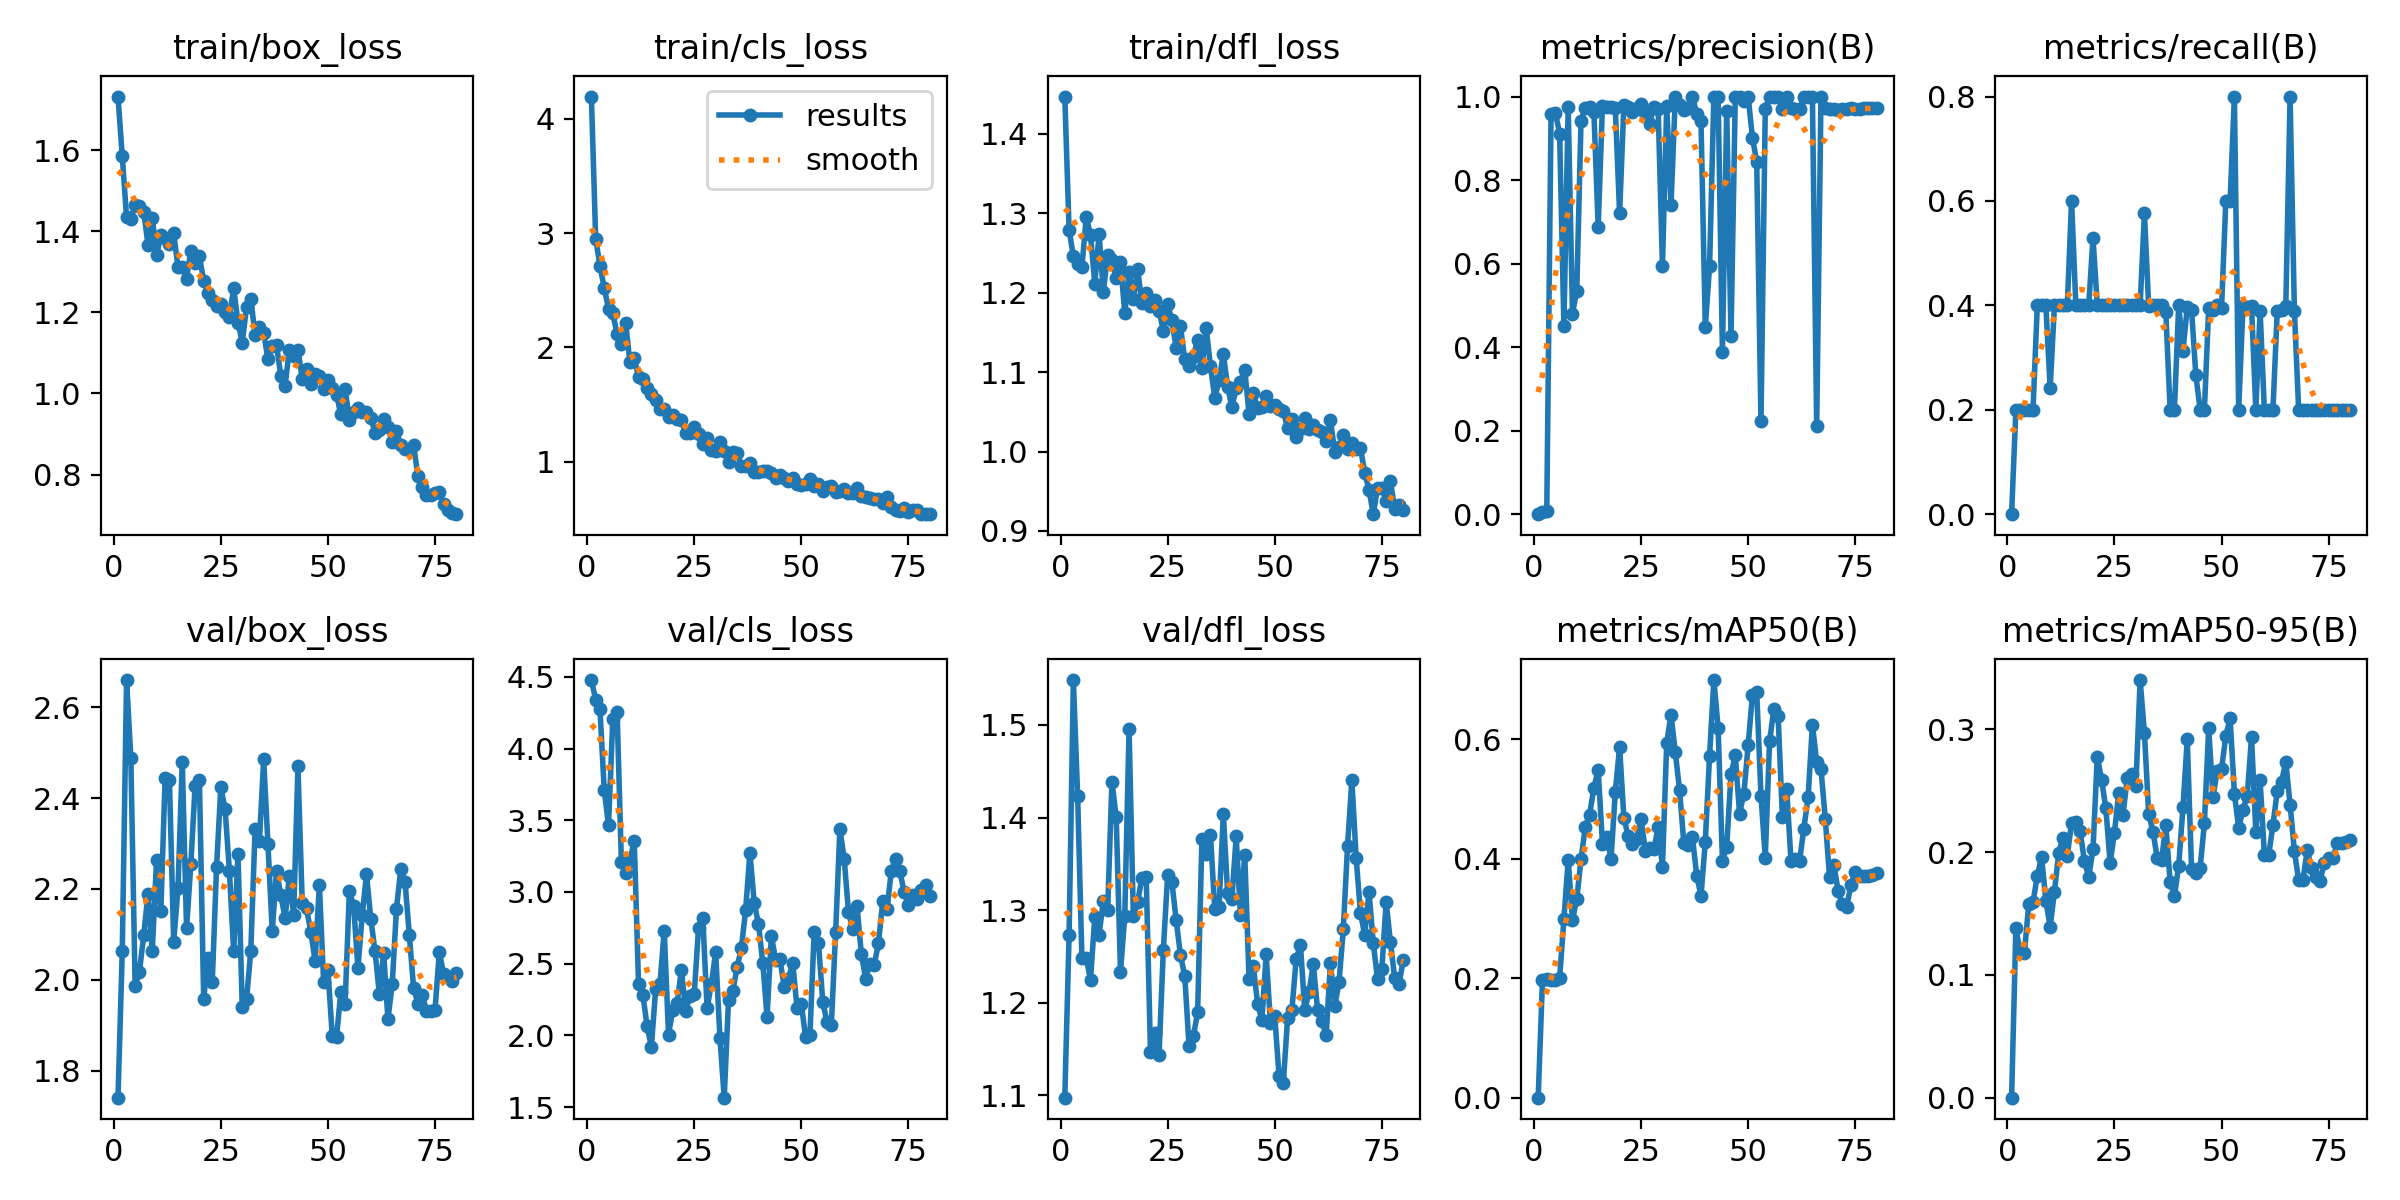

The file beside this chart, header and first rows:
epoch, time, train/box_loss, train/cls_loss, train/dfl_loss, metrics/precision(B), metrics/recall(B), metrics/mAP50(B), metrics/mAP50-95(B), val/box_loss, val/cls_loss, val/dfl_loss, lr/pg0, lr/pg1, lr/pg2
1, 7.826, 1.733, 4.196, 1.447, 0, 0, 0, 0, 1.74, 4.478, 1.098, 0.0003858, 0.0003858, 0.0003858
2, 14.83, 1.585, 2.952, 1.279, 0.00476, 0.2, 0.1969, 0.1379, 2.064, 4.342, 1.273, 0.0007762, 0.0007762, 0.0007762
3, 21.88, 1.435, 2.715, 1.246, 0.00741, 0.2, 0.198, 0.1188, 2.66, 4.273, 1.548, 0.001157, 0.001157, 0.001157
4, 28.87, 1.43, 2.52, 1.236, 0.959, 0.2, 0.1969, 0.1182, 2.489, 3.71, 1.423, 0.001376, 0.001376, 0.001376
5, 35.89, 1.465, 2.337, 1.232, 0.9617, 0.2, 0.1968, 0.1575, 1.987, 3.465, 1.248, 0.001358, 0.001358, 0.001358
6, 42.96, 1.462, 2.297, 1.295, 0.9115, 0.2, 0.1998, 0.1592, 2.018, 4.206, 1.249, 0.001341, 0.001341, 0.001341
7, 50.04, 1.449, 2.117, 1.273, 0.4504, 0.4, 0.2988, 0.1807, 2.098, 4.255, 1.225, 0.001323, 0.001323, 0.001323
8, 57.08, 1.367, 2.029, 1.211, 0.9756, 0.4, 0.3982, 0.1963, 2.189, 3.206, 1.293, 0.001305, 0.001305, 0.001305
9, 64.14, 1.434, 2.21, 1.274, 0.4803, 0.4, 0.2977, 0.1605, 2.063, 3.132, 1.274, 0.001288, 0.001288, 0.001288
10, 71.2, 1.341, 1.868, 1.201, 0.5345, 0.2414, 0.3322, 0.1392, 2.264, 3.219, 1.31, 0.00127, 0.00127, 0.00127
11, 78.19, 1.39, 1.908, 1.248, 0.9421, 0.4, 0.3992, 0.1678, 2.153, 3.359, 1.3, 0.001252, 0.001252, 0.001252
12, 85.18, 1.385, 1.74, 1.241, 0.9733, 0.4, 0.4536, 0.1997, 2.444, 2.361, 1.439, 0.001234, 0.001234, 0.001234
13, 92.2, 1.368, 1.722, 1.218, 0.9747, 0.4, 0.4738, 0.2119, 2.44, 2.284, 1.401, 0.001217, 0.001217, 0.001217
14, 99.26, 1.395, 1.648, 1.238, 0.9638, 0.4, 0.5187, 0.1971, 2.084, 2.065, 1.233, 0.001199, 0.001199, 0.001199
15, 106.3, 1.312, 1.595, 1.174, 0.6877, 0.6, 0.5484, 0.2242, 2.201, 1.921, 1.294, 0.001181, 0.001181, 0.001181
16, 113.3, 1.311, 1.537, 1.226, 0.9785, 0.4, 0.4248, 0.2243, 2.48, 2.323, 1.495, 0.001164, 0.001164, 0.001164
17, 120.3, 1.284, 1.459, 1.192, 0.9742, 0.4, 0.4363, 0.2171, 2.114, 2.358, 1.294, 0.001146, 0.001146, 0.001146
18, 127.4, 1.353, 1.458, 1.23, 0.9748, 0.4, 0.3996, 0.1927, 2.254, 2.73, 1.309, 0.001128, 0.001128, 0.001128
19, 134.3, 1.322, 1.395, 1.186, 0.9718, 0.4, 0.5118, 0.1799, 2.427, 2.005, 1.335, 0.001111, 0.001111, 0.001111
20, 141.3, 1.338, 1.409, 1.199, 0.7205, 0.5292, 0.5869, 0.2023, 2.44, 2.18, 1.335, 0.001093, 0.001093, 0.001093
21, 148.4, 1.279, 1.377, 1.184, 0.9792, 0.4, 0.4683, 0.2778, 1.958, 2.223, 1.147, 0.001075, 0.001075, 0.001075
22, 155.4, 1.249, 1.362, 1.19, 0.9753, 0.4, 0.438, 0.2591, 2.048, 2.458, 1.168, 0.001058, 0.001058, 0.001058
23, 162.5, 1.23, 1.25, 1.177, 0.9627, 0.4, 0.4249, 0.2356, 1.995, 2.173, 1.144, 0.00104, 0.00104, 0.00104
24, 169.5, 1.217, 1.251, 1.152, 0.9723, 0.4, 0.4333, 0.1911, 2.248, 2.278, 1.257, 0.001022, 0.001022, 0.001022
25, 176.6, 1.22, 1.299, 1.186, 0.9811, 0.4, 0.4666, 0.2158, 2.424, 2.286, 1.337, 0.001005, 0.001005, 0.001005
26, 183.6, 1.202, 1.238, 1.165, 0.961, 0.4, 0.4135, 0.2481, 2.376, 2.749, 1.33, 0.0009869, 0.0009869, 0.0009869
27, 190.6, 1.19, 1.155, 1.13, 0.9345, 0.4, 0.4185, 0.2303, 2.24, 2.82, 1.289, 0.0009692, 0.0009692, 0.0009692
28, 197.7, 1.26, 1.21, 1.158, 0.9755, 0.4, 0.416, 0.2608, 2.062, 2.191, 1.251, 0.0009515, 0.0009515, 0.0009515
29, 204.7, 1.175, 1.102, 1.116, 0.97, 0.4, 0.4525, 0.2636, 2.278, 2.358, 1.229, 0.0009339, 0.0009339, 0.0009339
30, 211.8, 1.126, 1.09, 1.108, 0.5937, 0.4, 0.3865, 0.2537, 1.939, 2.58, 1.153, 0.0009162, 0.0009162, 0.0009162
31, 218.9, 1.213, 1.171, 1.119, 0.9783, 0.4, 0.5939, 0.3402, 1.957, 1.983, 1.164, 0.0008985, 0.0008985, 0.0008985
32, 225.9, 1.233, 1.095, 1.141, 0.7403, 0.5767, 0.6411, 0.2972, 2.064, 1.566, 1.19, 0.0008808, 0.0008808, 0.0008808
33, 232.9, 1.145, 1, 1.105, 1, 0.3979, 0.578, 0.231, 2.332, 2.246, 1.376, 0.0008631, 0.0008631, 0.0008631
34, 240, 1.165, 1.081, 1.155, 0.9806, 0.4, 0.5141, 0.2168, 2.305, 2.307, 1.36, 0.0008454, 0.0008454, 0.0008454
35, 247, 1.15, 1.077, 1.107, 0.967, 0.4, 0.4255, 0.1949, 2.485, 2.476, 1.381, 0.0008277, 0.0008277, 0.0008277
36, 254, 1.084, 0.9654, 1.068, 0.9718, 0.4, 0.4227, 0.1934, 2.299, 2.608, 1.301, 0.0008101, 0.0008101, 0.0008101
37, 261, 1.117, 0.965, 1.09, 1, 0.3868, 0.4357, 0.2219, 2.107, 2.874, 1.303, 0.0007924, 0.0007924, 0.0007924
38, 268, 1.12, 0.9876, 1.123, 0.9584, 0.2, 0.3717, 0.1759, 2.24, 3.275, 1.404, 0.0007747, 0.0007747, 0.0007747
39, 275, 1.044, 0.9119, 1.082, 0.9404, 0.2, 0.3378, 0.1643, 2.187, 2.923, 1.319, 0.000757, 0.000757, 0.000757
40, 282.1, 1.019, 0.9055, 1.056, 0.448, 0.4, 0.4284, 0.1888, 2.136, 2.777, 1.313, 0.0007393, 0.0007393, 0.0007393
41, 289.4, 1.108, 0.9206, 1.08, 0.5941, 0.313, 0.5724, 0.2366, 2.229, 2.504, 1.38, 0.0007216, 0.0007216, 0.0007216
42, 296.4, 1.092, 0.9153, 1.087, 1, 0.3967, 0.6989, 0.2919, 2.143, 2.129, 1.295, 0.000704, 0.000704, 0.000704
43, 303.5, 1.108, 0.9003, 1.103, 1, 0.3911, 0.6183, 0.1859, 2.47, 2.694, 1.36, 0.0006863, 0.0006863, 0.0006863
44, 310.5, 1.036, 0.8604, 1.047, 0.3886, 0.2664, 0.3967, 0.1828, 2.17, 2.529, 1.226, 0.0006686, 0.0006686, 0.0006686
45, 317.5, 1.059, 0.8791, 1.074, 0.9665, 0.2, 0.4196, 0.1872, 2.157, 2.534, 1.24, 0.0006509, 0.0006509, 0.0006509
46, 324.6, 1.024, 0.8546, 1.055, 0.4257, 0.2, 0.5414, 0.2235, 2.106, 2.337, 1.199, 0.0006332, 0.0006332, 0.0006332
47, 331.6, 1.049, 0.8319, 1.056, 1, 0.3947, 0.5729, 0.3009, 2.041, 2.396, 1.181, 0.0006155, 0.0006155, 0.0006155
48, 338.6, 1.043, 0.8564, 1.07, 1, 0.3915, 0.4755, 0.245, 2.209, 2.505, 1.252, 0.0005979, 0.0005979, 0.0005979
49, 345.6, 1.01, 0.8028, 1.058, 0.9897, 0.4, 0.5088, 0.2664, 1.995, 2.19, 1.178, 0.0005802, 0.0005802, 0.0005802
50, 352.6, 1.033, 0.7997, 1.058, 1, 0.3945, 0.5897, 0.2676, 2.022, 2.22, 1.186, 0.0005625, 0.0005625, 0.0005625
51, 359.6, 1.013, 0.8082, 1.054, 0.9016, 0.6, 0.674, 0.2949, 1.877, 1.986, 1.121, 0.0005448, 0.0005448, 0.0005448
52, 366.6, 0.9972, 0.8454, 1.051, 0.8443, 0.6, 0.6792, 0.3091, 1.873, 2.003, 1.113, 0.0005271, 0.0005271, 0.0005271
53, 377.5, 0.949, 0.7885, 1.029, 0.2222, 0.8, 0.505, 0.2477, 1.973, 2.722, 1.183, 0.0005094, 0.0005094, 0.0005094
54, 384.6, 1.011, 0.8042, 1.04, 0.9705, 0.2, 0.4017, 0.2199, 1.946, 2.645, 1.192, 0.0004918, 0.0004918, 0.0004918
55, 391.6, 0.9356, 0.7448, 1.019, 1, 0.398, 0.5961, 0.2345, 2.195, 2.236, 1.247, 0.0004741, 0.0004741, 0.0004741
56, 398.6, 0.954, 0.7773, 1.028, 1, 0.3966, 0.65, 0.2461, 2.163, 2.091, 1.263, 0.0004564, 0.0004564, 0.0004564
57, 405.6, 0.9639, 0.7846, 1.042, 1, 0.3996, 0.6387, 0.2938, 2.025, 2.072, 1.192, 0.0004387, 0.0004387, 0.0004387
58, 412.7, 0.954, 0.7383, 1.028, 0.9705, 0.2, 0.4693, 0.2167, 2.142, 2.718, 1.211, 0.000421, 0.000421, 0.000421
59, 419.7, 0.9535, 0.7447, 1.033, 1, 0.3891, 0.517, 0.2585, 2.232, 3.439, 1.242, 0.0004033, 0.0004033, 0.0004033
60, 426.8, 0.9394, 0.7623, 1.027, 0.9721, 0.2, 0.3961, 0.1981, 2.134, 3.232, 1.192, 0.0003857, 0.0003857, 0.0003857
... 20 more rows
